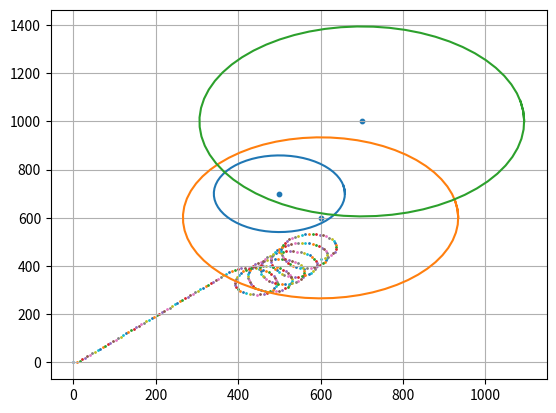

Write Python code to recreate this figure.
import numpy as np
import matplotlib.pyplot as plt

# Inputs
    # Mission inputs
takeoff = np.array([0,0, 500])
landing = np.array([7000,500, 200])
maxAltitude = 600
    # Glider inputs
groundSpeed = 32/3.6
glideRatio = 10
    # Thermal inputs
thermals = np.array([[500, 700], [600, 600], [700, 1000]])
thermalStrengths = np.array([3, 4, 1])
thermalWidths = np.array([0, 1, 2])
def plotThermal(core, radius):
    cx, cy = core
    x = []
    y = []
    for theta in np.arange(0, 2.1*np.pi, 0.1):
        x.append(cx + radius*(np.cos(theta)))
        y.append(cy + radius*(np.sin(theta)))
    plt.plot(x, y)
# Determining thermal radius
thermalRadius = np.zeros(thermalWidths.shape) 
for i, width in enumerate(thermalWidths):
    if width == 0:
        # Narrow thermal
        thermalRadius[i] = 90 + 23*thermalStrengths[i]
    elif width == 1:
        # Mean thermal
        thermalRadius[i] = 170 + 41*thermalStrengths[i]
    elif width == 2:
        # Wide thermal
        thermalRadius[i] = 320 + 74*thermalStrengths[i]
# Thermal function coefficients
    # Linear coefficients
a = -thermalStrengths/(thermalRadius - 60)
b = thermalStrengths-(60*a)
    # Quadratic coefficients
c = a/120
e = thermalStrengths - (c*60**2)

for index, thermal in enumerate(thermals):
    plotThermal(thermal, thermalRadius[index])
    
# Initiating time, position and speed variables
deltat = 1
time = np.arange(0, 300, deltat)
p = np.array([takeoff])
v = np.array([[groundSpeed, 0, -groundSpeed/glideRatio]])
alpha = 0
omega = 0
nearThermal = False

for i,t in enumerate(time):
    p = np.append(p, [p[i]+v[i]*deltat], axis=0)
    distanceToLanding = np.linalg.norm(landing-p[i])
    distanceToThermals = [np.linalg.norm(thermal-p[i, :2]) for thermal in thermals]
    # Check if the glider can glide straight to the landing zone
    if distanceToLanding < p[i,2]*glideRatio:
        newv = groundSpeed*(landing-p[i])/distanceToLanding
        newv[2] = -groundSpeed/glideRatio
        v = np.append(v, [newv], axis=0)
    else: 
        # Check if near a thermal
        for j, distance in enumerate(distanceToThermals):
            if distance<(2*thermalRadius[j]):
                nearThermal = True
            else:
                nearThermal = False        
        if not nearThermal:
            # Find the closest thermal that is also closer to landing than the 
            # current position
            for distance in np.sort(distanceToThermals):
                thisThermalIndex = distanceToThermals.index(distance)
                thisThermal = thermals[thisThermalIndex]
                thermalToLanding = np.linalg.norm(thisThermal-landing[:2])
                if thermalToLanding < distanceToLanding:
                    newv = [0,0,-groundSpeed/glideRatio]
                    newv[:2] = groundSpeed*(thisThermal-p[i,:2])/distance
                    break
            v = np.append(v, [newv], axis =  0)
        #If within less than two thermal radius from the core
        else:
            r = np.linalg.norm(thisThermal-p[i,:2])
            thisThermalRadius = thermalRadius[thisThermalIndex]
            deltaVZ = v[i,2] - v[i-1,2]
            vz = -groundSpeed/glideRatio
            #omega =   40*deltaVZ
            if r < thisThermalRadius:
                if deltaVZ<0:
                    omega = -10
                elif deltaVZ>=0:
                    omega = -7     
                if r > 60:
                    vz = vz + a[thisThermalIndex]*r + b[thisThermalIndex]
                else:
                    vz = vz +c[thisThermalIndex]*r**2 + e[thisThermalIndex]
            vx = v[i,0]*np.cos(np.deg2rad(omega)) - v[i,1]*np.sin(np.deg2rad(omega))     
            vy = v[i,0]*np.sin(np.deg2rad(omega)) + v[i,1]*np.cos(np.deg2rad(omega))
            v = np.append(v, [[vx, vy, vz]], axis =  0) 
    plt.scatter(p[i,0], p[i,1], s=1)
    
# plt.plot(p[:,0], p[:,1])
plt.scatter(thermals[:,0], thermals[:,1], s=10)
plt.grid()
plt.show()
    
